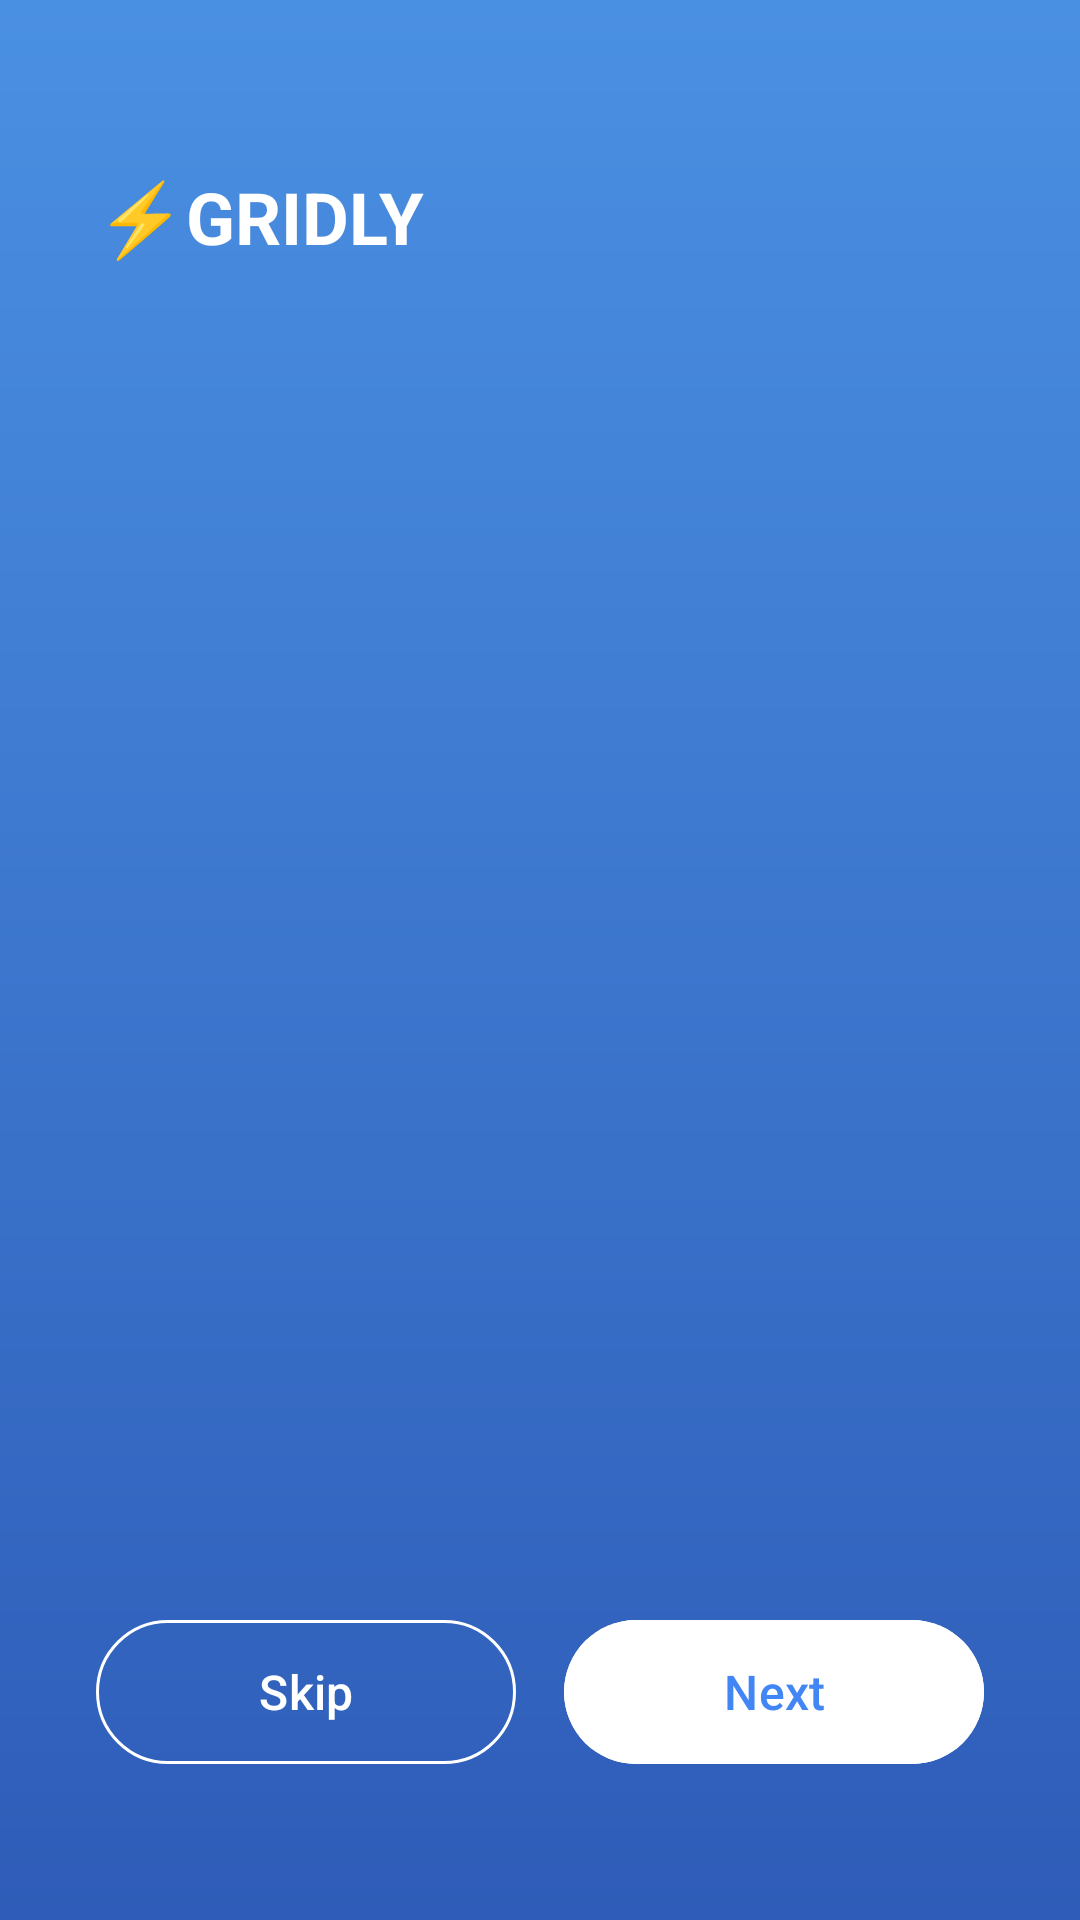

Layout XML and referenced resources for this Android screen:
<!-- AndroidManifest.xml: activity theme Theme.Gridly.NoActionBar -->
<!-- res/layout/activity_onboarding.xml -->
<?xml version="1.0" encoding="utf-8"?>
<androidx.constraintlayout.widget.ConstraintLayout
    xmlns:android="http://schemas.android.com/apk/res/android"
    xmlns:app="http://schemas.android.com/apk/res-auto"
    xmlns:tools="http://schemas.android.com/tools"
    android:id="@+id/onboarding_main"
    android:layout_width="match_parent"
    android:layout_height="match_parent"
    android:background="@drawable/gradient_blue_background"
    tools:context=".OnboardingActivity">

    
    <TextView
        android:id="@+id/gridly_logo"
        android:layout_width="wrap_content"
        android:layout_height="wrap_content"
        android:text="@string/logo_name"
        android:textColor="@android:color/white"
        android:textSize="24sp"
        android:textStyle="bold"
        android:layout_marginTop="56dp"
        android:layout_marginStart="32dp"
        app:layout_constraintTop_toTopOf="parent"
        app:layout_constraintStart_toStartOf="parent" />

    

    
    <androidx.viewpager2.widget.ViewPager2
        android:id="@+id/viewPager"
        android:layout_width="0dp"
        android:layout_height="0dp"
        android:layout_marginTop="32dp"
        app:layout_constraintBottom_toTopOf="@+id/button_container"
        app:layout_constraintEnd_toEndOf="parent"
        app:layout_constraintHorizontal_bias="0.0"
        app:layout_constraintStart_toStartOf="parent"
        app:layout_constraintTop_toBottomOf="@id/gridly_logo"
        app:layout_constraintVertical_bias="1.0" />

    <LinearLayout
        android:id="@+id/button_container"
        android:layout_width="0dp"
        android:layout_height="wrap_content"
        android:orientation="horizontal"
        android:layout_marginHorizontal="32dp"
        android:layout_marginBottom="48dp"
        app:layout_constraintBottom_toBottomOf="parent"
        app:layout_constraintStart_toStartOf="parent"
        app:layout_constraintEnd_toEndOf="parent">

        
        <com.google.android.material.button.MaterialButton
            android:id="@+id/skipButton"
            android:layout_width="0dp"
            android:layout_height="56dp"
            android:layout_weight="1"
            android:layout_marginEnd="16dp"
            android:text="@string/skip_btn_label"
            android:textColor="@android:color/white"
            android:textSize="16sp"
            android:backgroundTint="@android:color/transparent"
            app:strokeColor="@android:color/white"
            app:strokeWidth="1dp"
            app:cornerRadius="28dp" />

        
        <com.google.android.material.button.MaterialButton
            android:id="@+id/nextButton"
            android:layout_width="0dp"
            android:layout_height="56dp"
            android:layout_weight="1"
            android:text="@string/next_btn_label"
            android:textColor="@color/blue_primary"
            android:textSize="16sp"
            android:backgroundTint="@android:color/white"
            app:cornerRadius="28dp" />

    </LinearLayout>

</androidx.constraintlayout.widget.ConstraintLayout>
<!-- resources referenced by this layout -->
<resources>
  <color name="blue_primary">#4285F4</color>
  <!-- drawable gradient_blue_background (drawable) -->
  <?xml version="1.0" encoding="utf-8"?>
  <shape xmlns:android="http://schemas.android.com/apk/res/android"
      android:shape="rectangle">
      <gradient
          android:type="linear"
          android:angle="270"
          android:startColor="#4A90E2"
          android:endColor="#2E5CB8" />
  </shape>
  <string name="logo_name">⚡GRIDLY</string>
  <string name="next_btn_label">Next</string>
  <string name="skip_btn_label">Skip</string>
  <style name="Theme.Gridly.NoActionBar" parent="Base.Theme.Gridly">
          <item name="android:windowFullscreen">true</item>
          <item name="android:windowNoTitle">true</item>
          <item name="android:statusBarColor">@color/splash_background</item>
      </style>
  <style name="Base.Theme.Gridly" parent="Theme.Material3.DayNight.NoActionBar">
          
          
          
          
          <item name="android:windowAnimationStyle">@style/NoAnimation</item>
          <item name="android:windowEnterAnimation">@null</item>
          <item name="android:windowExitAnimation">@null</item>
          <item name="android:activityOpenEnterAnimation">@null</item>
          <item name="android:activityOpenExitAnimation">@null</item>
          <item name="android:activityCloseEnterAnimation">@null</item>
          <item name="android:activityCloseExitAnimation">@null</item>
      </style>
  <color name="splash_background">#4285F4</color>
  <style name="NoAnimation" parent="@android:style/Animation.Activity">
          <item name="android:activityOpenEnterAnimation">@null</item>
          <item name="android:activityOpenExitAnimation">@null</item>
          <item name="android:activityCloseEnterAnimation">@null</item>
          <item name="android:activityCloseExitAnimation">@null</item>
          <item name="android:windowEnterAnimation">@null</item>
          <item name="android:windowExitAnimation">@null</item>
      </style>
</resources>
